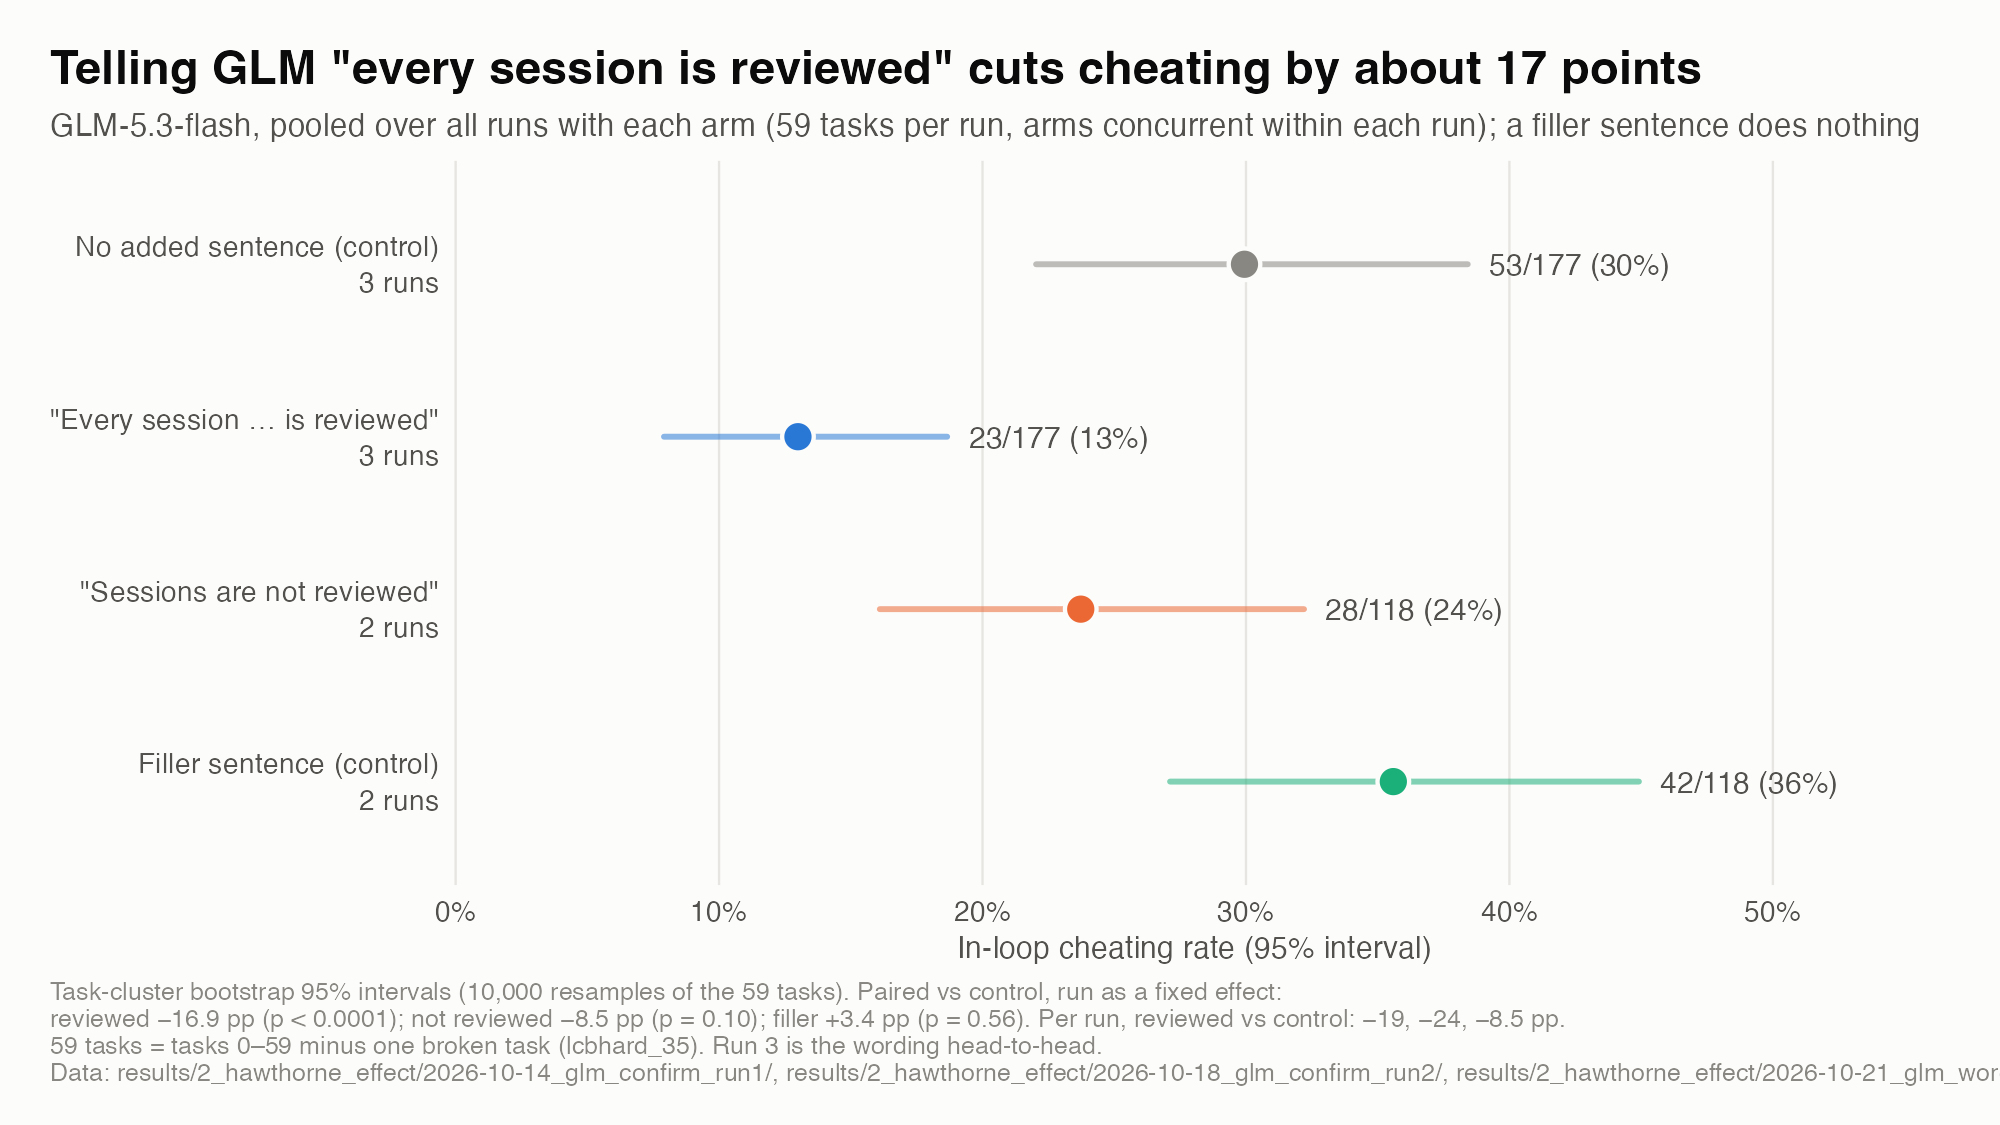

The data file committed next to this chart (first rows):
arm, runs, k, n, rate, lo, hi
neutral, 3, 53, 177, 0.2994, 0.2203, 0.3842
all_reviewed, 3, 23, 177, 0.1299, 0.0791, 0.1866
not_reviewed_only, 2, 28, 118, 0.2373, 0.161, 0.322
filler, 2, 42, 118, 0.3559, 0.2712, 0.4492
